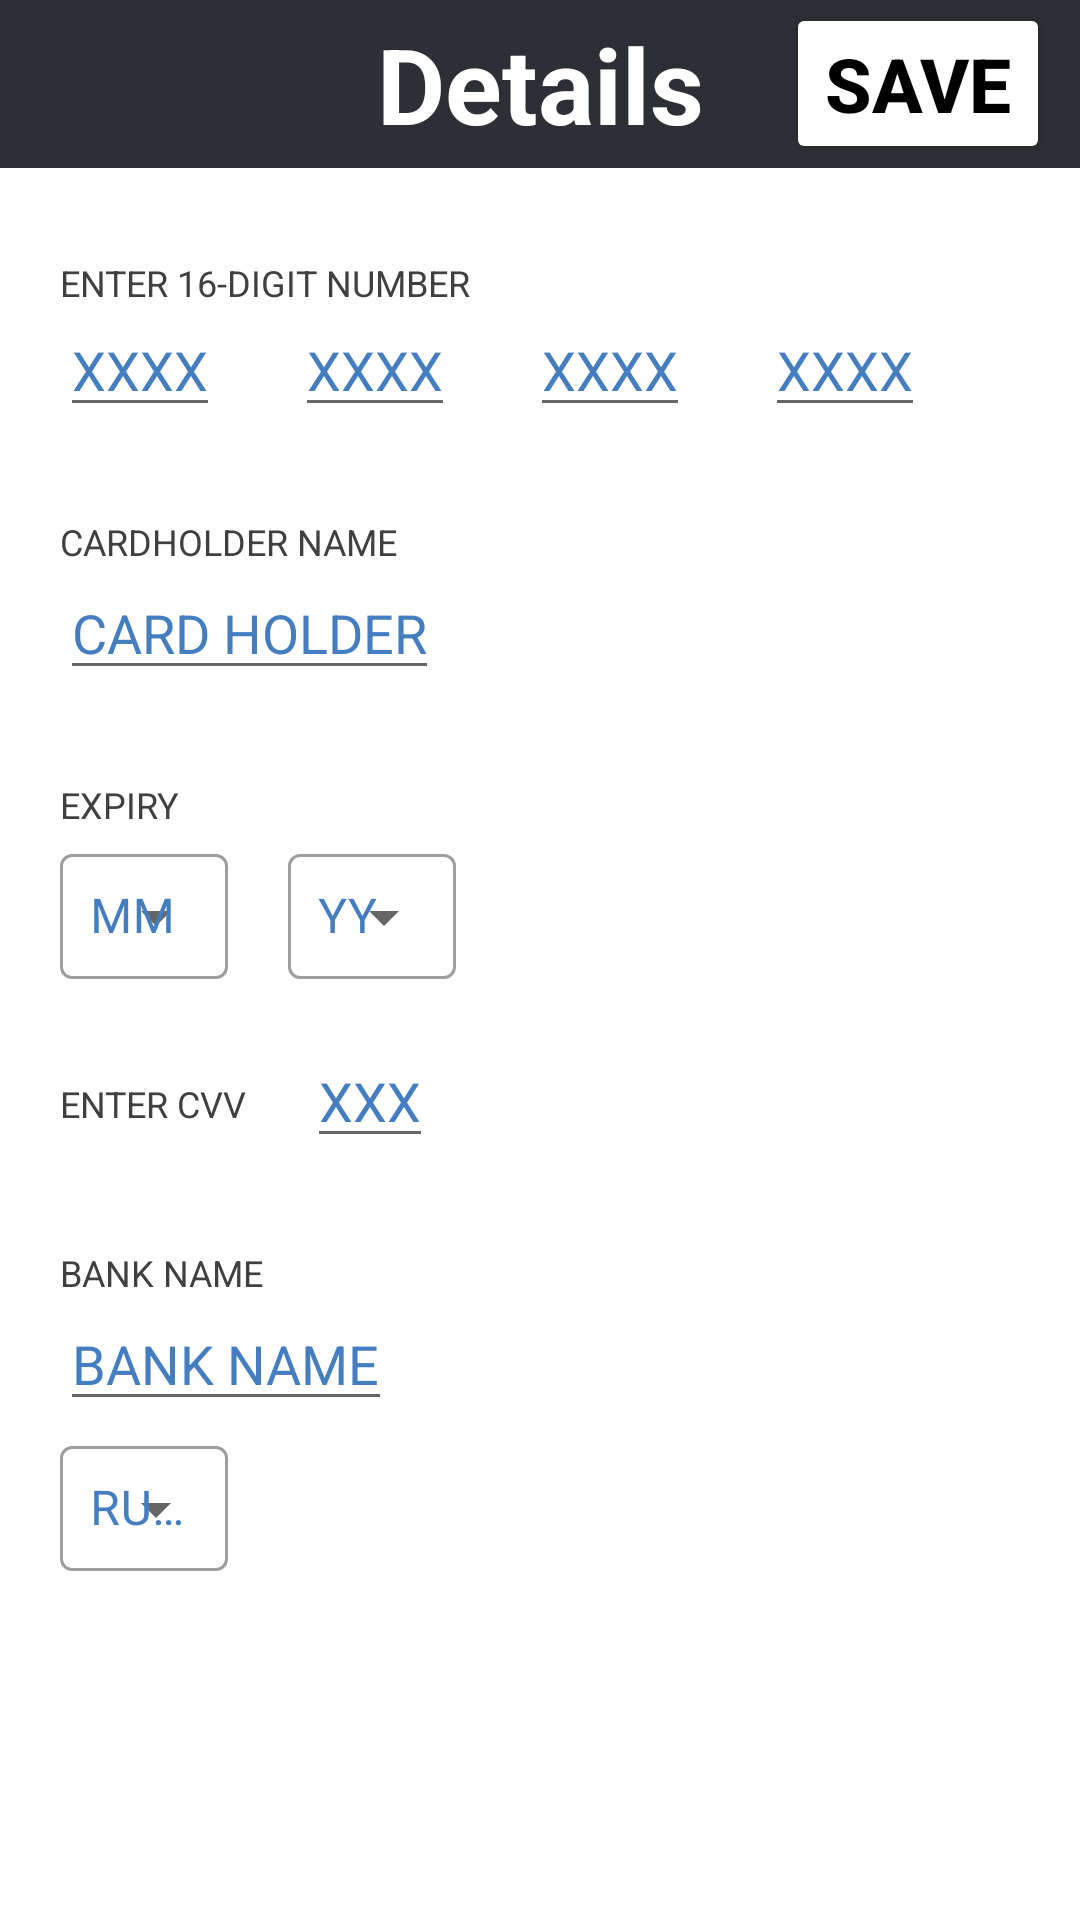

Write the Android layout XML for this screen, with the resource values it uses.
<!-- AndroidManifest.xml: application theme Theme.MyCards -->
<!-- res/layout/activity_card_detail.xml -->
<?xml version="1.0" encoding="utf-8"?>
<LinearLayout xmlns:android="http://schemas.android.com/apk/res/android"
    xmlns:app="http://schemas.android.com/apk/res-auto"
    xmlns:tools="http://schemas.android.com/tools"
    android:layout_width="match_parent"
    android:layout_height="match_parent"
    android:orientation="vertical"
    tools:context=".CardDetailActivity">

    <androidx.appcompat.widget.Toolbar
        android:layout_width="match_parent"
        android:layout_height="wrap_content"
        android:background="@color/darkGray"
        android:minHeight="?actionBarSize"
        android:theme="?actionBarTheme">

        <TextView
            android:layout_width="wrap_content"
            android:layout_height="wrap_content"
            android:layout_gravity="center"
            android:text="Details"
            android:textColor="@color/white"
            android:textSize="35sp"
            android:textStyle="bold" />

        <Button
            android:layout_width="wrap_content"
            android:layout_height="wrap_content"
            android:layout_gravity="right"
            android:layout_marginRight="10dp"
            android:backgroundTint="@color/white"
            android:onClick="saveCard"
            android:text="Save"
            android:textColor="@color/black"
            android:textSize="25sp"
            android:textStyle="bold" />

    </androidx.appcompat.widget.Toolbar>

    <RelativeLayout
        android:layout_width="match_parent"
        android:layout_height="wrap_content"
        android:layout_marginTop="30dp">

        <TextView
            android:layout_width="wrap_content"
            android:layout_height="wrap_content"
            android:layout_marginStart="20dp"
            android:text="ENTER 16-DIGIT NUMBER"
            android:textColor="@color/primaryText"
            android:textSize="12sp" />

        <EditText
            android:id="@+id/e1"
            android:layout_width="wrap_content"
            android:layout_height="wrap_content"
            android:layout_marginStart="20dp"
            android:layout_marginTop="15dp"
            android:hint="XXXX"
            android:inputType="number"
            android:maxLength="4"
            android:textColorHint="@color/mainText" />

        <EditText
            android:id="@+id/e2"
            android:layout_width="wrap_content"
            android:layout_height="wrap_content"
            android:layout_marginStart="25dp"
            android:layout_marginTop="15dp"
            android:layout_toEndOf="@+id/e1"
            android:hint="XXXX"
            android:inputType="number"
            android:maxLength="4"
            android:textColorHint="@color/mainText" />

        <EditText
            android:id="@+id/e3"
            android:layout_width="wrap_content"
            android:layout_height="wrap_content"
            android:layout_marginStart="25dp"
            android:layout_marginTop="15dp"
            android:layout_toEndOf="@+id/e2"
            android:hint="XXXX"
            android:inputType="number"
            android:maxLength="4"
            android:textColorHint="@color/mainText" />

        <EditText
            android:id="@+id/e4"
            android:layout_width="wrap_content"
            android:layout_height="wrap_content"
            android:layout_marginStart="25dp"
            android:layout_marginTop="15dp"
            android:layout_toEndOf="@+id/e3"
            android:hint="XXXX"
            android:inputType="number"
            android:maxLength="4"
            android:textColorHint="@color/mainText" />

        <TextView
            android:id="@+id/t2"
            android:layout_width="wrap_content"
            android:layout_height="wrap_content"
            android:layout_below="@id/e1"
            android:layout_marginStart="20dp"
            android:layout_marginTop="30dp"
            android:text="CARDHOLDER NAME"
            android:textColor="@color/primaryText"
            android:textSize="12sp" />

        <EditText
            android:id="@+id/e5"
            android:layout_width="wrap_content"
            android:layout_height="wrap_content"
            android:layout_below="@+id/t2"
            android:layout_marginStart="20dp"
            android:hint="CARD HOLDER"
            android:inputType="text"
            android:textColorHint="@color/mainText" />


        <TextView
            android:id="@+id/t3"
            android:layout_width="wrap_content"
            android:layout_height="wrap_content"
            android:layout_below="@id/e5"
            android:layout_marginStart="20dp"
            android:layout_marginTop="30dp"
            android:text="EXPIRY"
            android:textColor="@color/primaryText"
            android:textSize="12sp" />

        <com.google.android.material.textfield.TextInputLayout
            android:id="@+id/e6"
            style="@style/NoDropdownIconTextInputLayout"
            android:layout_width="wrap_content"
            android:layout_height="wrap_content"
            android:layout_below="@+id/t3"
            android:layout_marginStart="20dp"
            android:hint="@string/MM"
            android:textColorHint="@color/mainText">

            <AutoCompleteTextView
                android:id="@+id/autocomplete_mm"
                android:layout_width="match_parent"
                android:layout_height="wrap_content"
                android:inputType="number"
                android:maxLength="2"
                android:padding="10dp"
                android:textColor="@color/mainText"/>

        </com.google.android.material.textfield.TextInputLayout>

        <com.google.android.material.textfield.TextInputLayout
            android:id="@+id/e7"
            style="@style/NoDropdownIconTextInputLayout"
            android:layout_width="wrap_content"
            android:layout_height="wrap_content"
            android:layout_below="@+id/t3"
            android:layout_marginStart="20dp"
            android:layout_toEndOf="@+id/e6"
            android:hint="@string/YY"
            android:textColorHint="@color/mainText">

            <AutoCompleteTextView
                android:id="@+id/autocomplete_yy"
            android:inputType="number"
            android:maxLength="2"
                android:layout_width="match_parent"
                android:layout_height="wrap_content"
                android:padding="10dp"
                android:textColor="@color/mainText" />

        </com.google.android.material.textfield.TextInputLayout>

        <TextView
            android:id="@+id/t4"
            android:layout_width="wrap_content"
            android:layout_height="wrap_content"
            android:layout_below="@id/e6"
            android:layout_marginStart="20dp"
            android:layout_marginTop="30dp"
            android:text="ENTER CVV"
            android:textColor="@color/primaryText"
            android:textSize="12sp" />

        <EditText
            android:id="@+id/e8"
            android:layout_width="wrap_content"
            android:layout_height="wrap_content"
            android:layout_below="@id/e7"
            android:layout_marginStart="20dp"
            android:layout_marginTop="15dp"
            android:layout_toEndOf="@id/t4"
            android:hint="XXX"
            android:inputType="number"
            android:maxLength="3"
            android:textColorHint="@color/mainText" />

        <TextView
            android:id="@+id/t5"
            android:layout_width="wrap_content"
            android:layout_height="wrap_content"
            android:layout_below="@id/e8"
            android:layout_marginStart="20dp"
            android:layout_marginTop="30dp"
            android:text="BANK NAME"
            android:textColor="@color/primaryText"
            android:textSize="12sp" />

        <EditText
            android:id="@+id/e9"
            android:layout_width="wrap_content"
            android:layout_height="wrap_content"
            android:layout_below="@+id/t5"
            android:layout_marginStart="20dp"
            android:hint="BANK NAME"
            android:inputType="text"
            android:maxLines="1"
            android:textColorHint="@color/mainText" />

        <com.google.android.material.textfield.TextInputLayout
            android:id="@+id/e10"
            style="@style/NoDropdownIconTextInputLayout"
            android:layout_width="wrap_content"
            android:layout_height="wrap_content"
            android:layout_below="@+id/e9"
            android:layout_marginStart="20dp"
            android:hint="RUPAY"
            android:textColorHint="@color/mainText">

            <AutoCompleteTextView
                android:id="@+id/autocomplete_company"
                android:layout_width="wrap_content"
                android:layout_height="wrap_content"
                android:inputType="text"
                android:padding="10dp"
                android:textColor="@color/mainText"/>

        </com.google.android.material.textfield.TextInputLayout>


    </RelativeLayout>

</LinearLayout>
<!-- resources referenced by this layout -->
<resources>
  <color name="black">#FF000000</color>
  <color name="darkGray">#2C2F33</color>
  <color name="mainText">#447dc0</color>
  <color name="primaryText">#404040</color>
  <color name="white">#FFFFFFFF</color>
  <string name="MM">MM</string>
  <string name="YY">YY</string>
  <style name="NoDropdownIconTextInputLayout" parent="Widget.MaterialComponents.TextInputLayout.OutlinedBox.ExposedDropdownMenu">
  
      </style>
  <style name="Theme.MyCards" parent="Base.Theme.MyCards" />
  <style name="Base.Theme.MyCards" parent="Theme.MaterialComponents.Light.NoActionBar">
          
          <item name="colorPrimary">@color/darkGray</item>
          <item name="colorPrimaryVariant">@color/black</item>
          <item name="colorOnPrimary">@color/darkGray</item>
      </style>
</resources>
